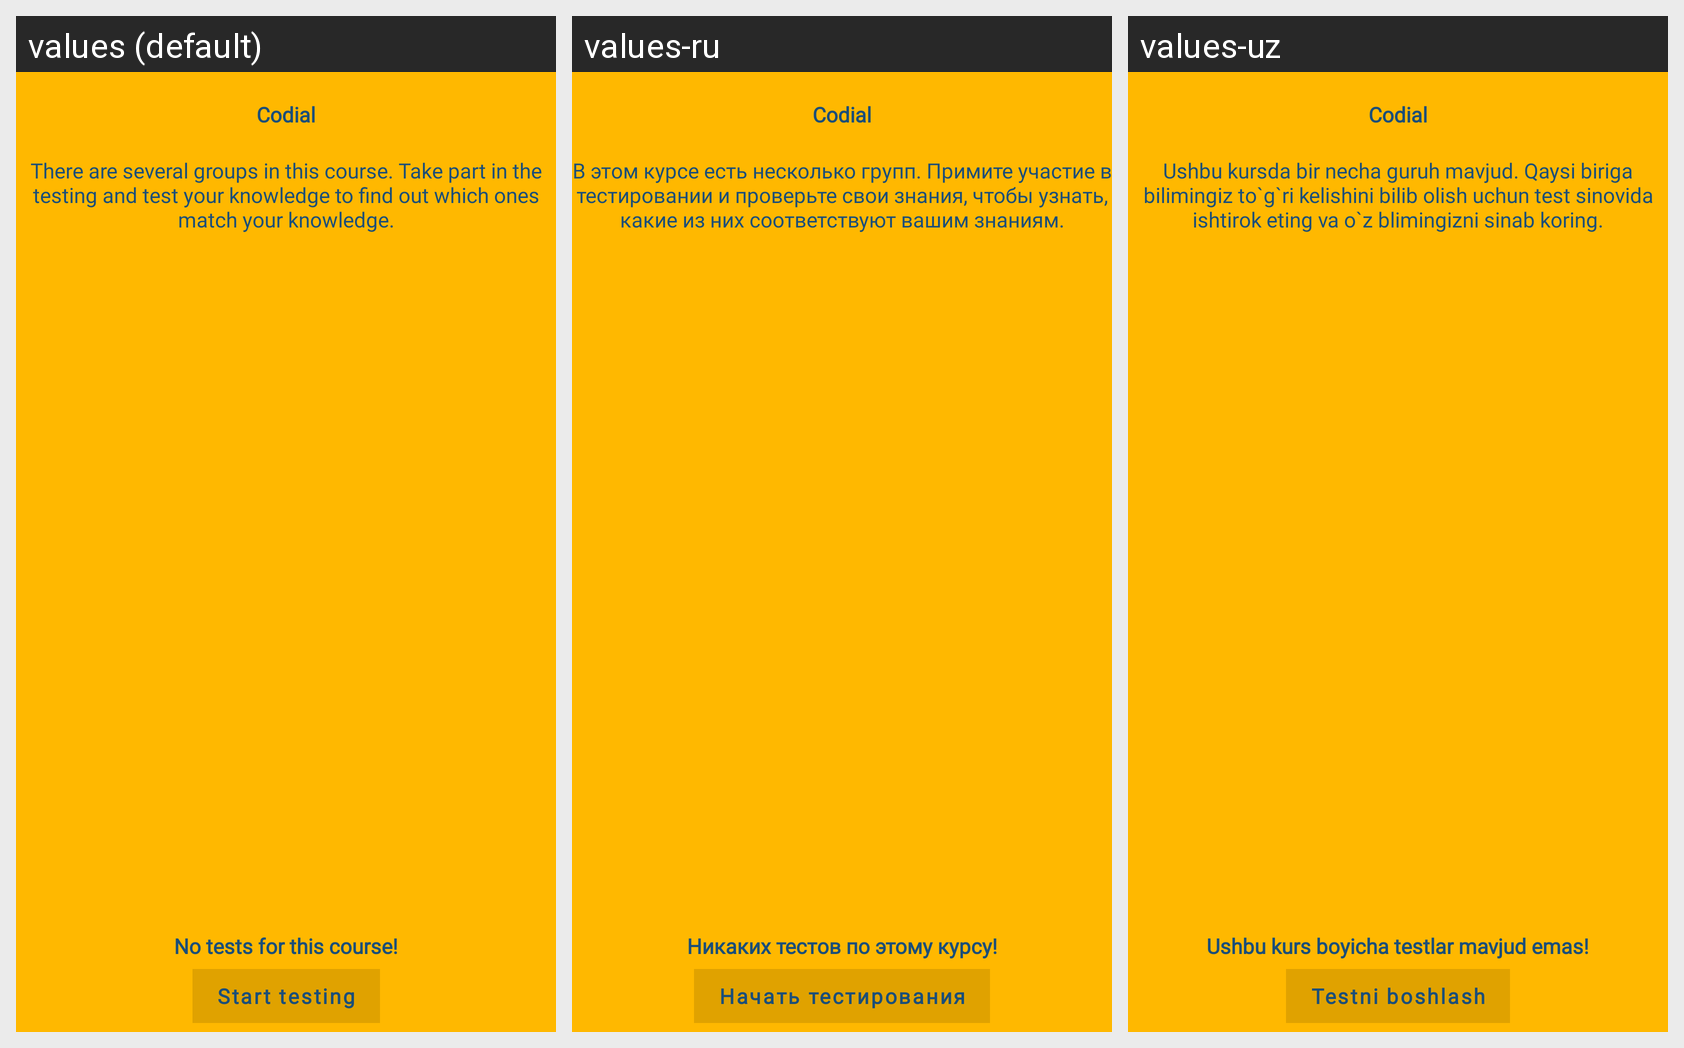

The same Android screen rendered under several of its app's locales, left to right. List the strings drawn on it with the default value and each locale's translation.
Android screen res/layout/fragment_joining_an_existing_group.xml rendered under 3 locales, left to right: values (default), values-ru, values-uz. Device: Nexus 5 (rendered at 1080×1920; each locale shown at half size, 540×960, under a caption strip naming it); theme Theme.Codial.
Strings drawn on this screen, with the default value and each locale's value (text and hints the layout hard-codes, and strings that could not be matched under every locale, appear in the picture but are not listed):

app_name
  values: Codial
  values-ru: Codial
  values-uz: Codial

groups_in_courses
  values: There are several groups in this course. Take part in the testing and test your knowledge to find out which ones match your knowledge.
  values-ru: В этом курсе есть несколько групп. Примите участие в тестировании и проверьте свои знания, чтобы узнать, какие из них соответствуют вашим знаниям.
  values-uz: Ushbu kursda bir necha guruh mavjud. Qaysi biriga bilimingiz to`g`ri kelishini bilib olish uchun test sinovida ishtirok eting va o`z blimingizni sinab koring.

ushbu_kurs_boyicha_testlar_mavjud_emas
  values: No tests for this course!
  values-ru: Никаких тестов по этому курсу!
  values-uz: Ushbu kurs boyicha testlar mavjud emas!

testni_boshlash
  values: Start testing
  values-ru: Начать тестирования
  values-uz: Testni boshlash
